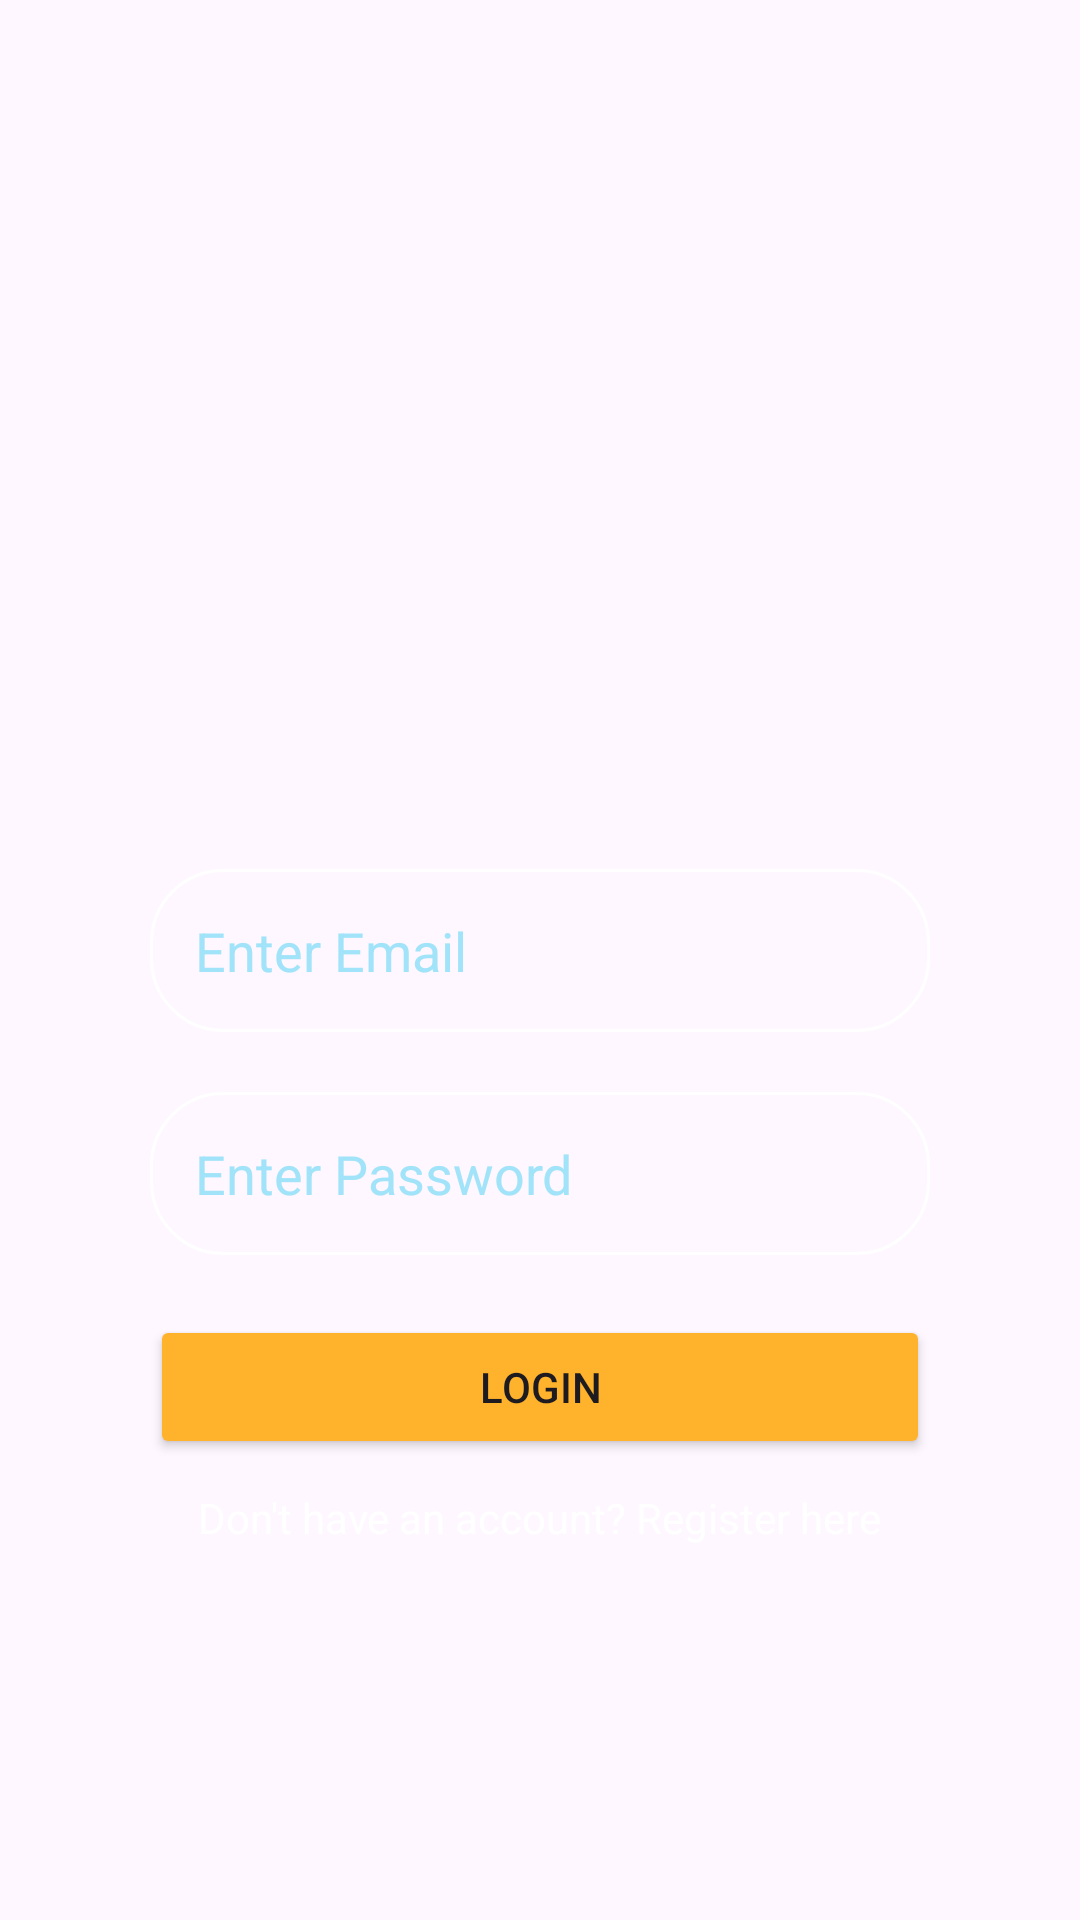

Write the Android layout XML for this screen, with the resource values it uses.
<!-- AndroidManifest.xml: application theme Theme.Grade_management -->
<!-- res/layout/activity_main.xml -->
<?xml version="1.0" encoding="utf-8"?>
<RelativeLayout xmlns:android="http://schemas.android.com/apk/res/android"
    xmlns:app="http://schemas.android.com/apk/res-auto"
    xmlns:tools="http://schemas.android.com/tools"
    android:layout_width="match_parent"
    android:layout_height="match_parent"
    android:background="@drawable/loginpage"
    android:gravity="center"
    android:padding="50dp"
    tools:context=".MainActivity">

    <LinearLayout
        android:layout_width="match_parent"
        android:layout_height="wrap_content"
        android:orientation="vertical">

    <ImageView
        android:id="@+id/logoImage"
        android:layout_width="150dp"
        android:layout_height="135dp"
        android:src="@drawable/login_logo_w"
        android:layout_gravity="center"
        android:contentDescription="App Logo" />

    <EditText
        android:id="@+id/emailInput"
        android:layout_width="match_parent"
        android:layout_height="wrap_content"
        android:hint="Enter Email"
        android:inputType="textEmailAddress"
        android:layout_marginTop="30dp"
        android:textColorHint="@color/inputtxt"
        android:background="@drawable/roundedcorner"
        android:padding="15dp" />

    <EditText
        android:id="@+id/pswdInput"
        android:layout_width="match_parent"
        android:layout_height="wrap_content"
        android:hint="Enter Password"
        android:inputType="textPassword"
        android:layout_marginTop="20dp"
        android:textColorHint="@color/inputtxt"
        android:background="@drawable/roundedcorner"
        android:padding="15dp" />

    <Button
        android:id="@+id/btnLogin"
        android:layout_width="match_parent"
        android:layout_height="wrap_content"
        android:text="Login"
        android:backgroundTint="@color/logbtn"
        android:layout_marginTop="20dp" />

    <TextView
        android:id="@+id/tvRegister"
        android:layout_width="wrap_content"
        android:layout_height="wrap_content"
        android:text="Don't have an account? Register here"
        android:textColor="@color/white"
        android:textSize="14sp"
        android:layout_gravity="center"
        android:layout_marginTop="10dp" />
    </LinearLayout>

</RelativeLayout>
<!-- resources referenced by this layout -->
<resources>
  <color name="inputtxt">#A1E3F9</color>
  <color name="logbtn">#FFB22C</color>
  <color name="white">#FFFFFFFF</color>
  <!-- drawable roundedcorner (drawable) -->
  <?xml version="1.0" encoding="utf-8"?>
  <shape xmlns:android="http://schemas.android.com/apk/res/android"
      android:shape="rectangle">
  <corners android:radius="24dp" />
      <stroke android:width="1dip" android:color="@color/white"/>
  </shape>
  <style name="Theme.Grade_management" parent="Base.Theme.Grade_management" />
  <style name="Base.Theme.Grade_management" parent="Theme.Material3.DayNight.NoActionBar">
          
          
      </style>
</resources>
